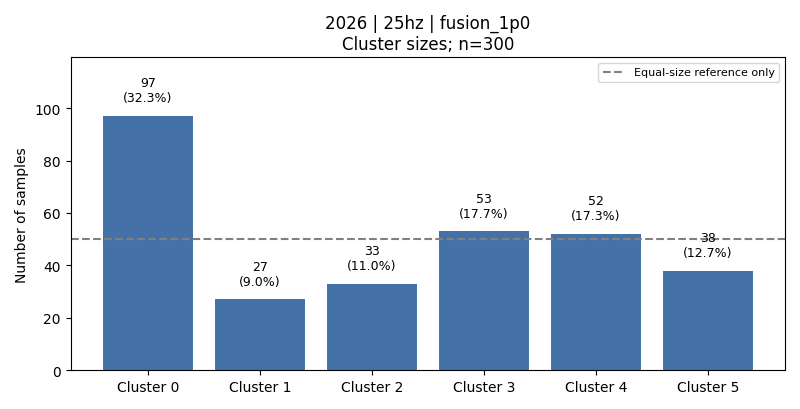

The table this chart was drawn from, first rows:
cluster, count, fraction, dominant_activity, dominant_activity_fraction
0, 97, 0.3233, 5, 0.5155
1, 27, 0.09, 1, 0.7778
2, 33, 0.11, 3, 1.0
3, 53, 0.1767, 6, 0.9434
4, 52, 0.1733, 2, 0.6538
5, 38, 0.1267, 1, 0.6842
